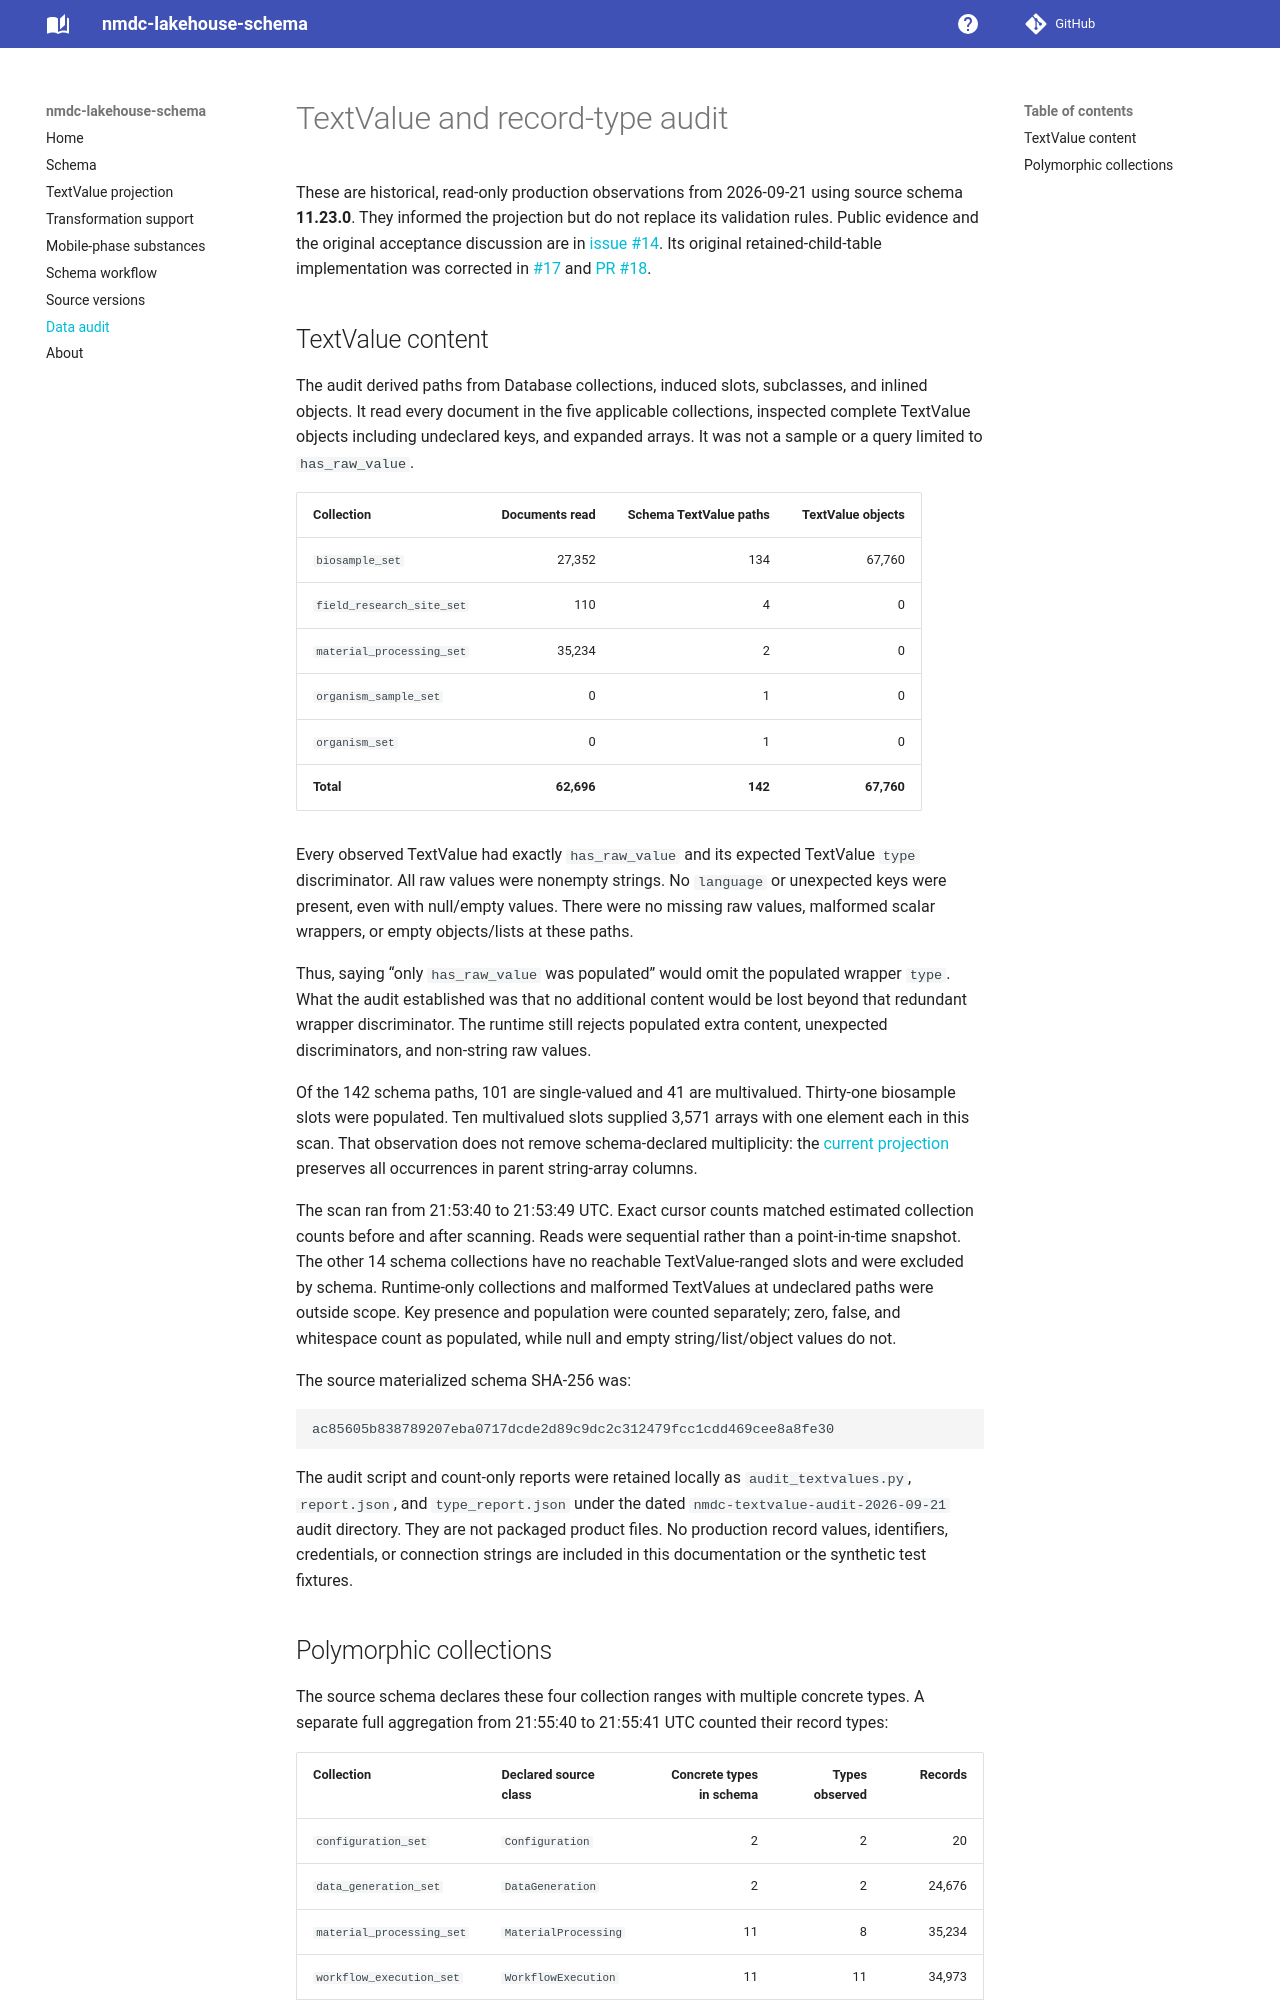

repository: microbiomedata/nmdc-lakehouse-schema · page: data-audit/index.html · generator: mkdocs

# TextValue and record-type audit

These are historical, read-only production observations from 2026-09-21 using
source schema **11.23.0**. They informed the projection but do not replace its
validation rules. Public evidence and the original acceptance discussion are in
[issue #14](https://github.com/microbiomedata/nmdc-lakehouse-schema/issues/14).
Its original retained-child-table implementation was corrected in
[#17](https://github.com/microbiomedata/nmdc-lakehouse-schema/issues/17) and
[PR #18](https://github.com/microbiomedata/nmdc-lakehouse-schema/pull/18).

## TextValue content

The audit derived paths from Database collections, induced slots, subclasses,
and inlined objects. It read every document in the five applicable collections,
inspected complete TextValue objects including undeclared keys, and expanded
arrays. It was not a sample or a query limited to `has_raw_value`.

| Collection | Documents read | Schema TextValue paths | TextValue objects |
| --- | ---: | ---: | ---: |
| `biosample_set` | 27,352 | 134 | 67,760 |
| `field_research_site_set` | 110 | 4 | 0 |
| `material_processing_set` | 35,234 | 2 | 0 |
| `organism_sample_set` | 0 | 1 | 0 |
| `organism_set` | 0 | 1 | 0 |
| **Total** | **62,696** | **142** | **67,760** |

Every observed TextValue had exactly `has_raw_value` and its expected TextValue
`type` discriminator. All raw values were nonempty strings. No `language` or
unexpected keys were present, even with null/empty values. There were no missing
raw values, malformed scalar wrappers, or empty objects/lists at these paths.

Thus, saying “only `has_raw_value` was populated” would omit the populated
wrapper `type`. What the audit established was that no additional content would
be lost beyond that redundant wrapper discriminator. The runtime still rejects
populated extra content, unexpected discriminators, and non-string raw values.

Of the 142 schema paths, 101 are single-valued and 41 are multivalued. Thirty-one
biosample slots were populated. Ten multivalued slots supplied 3,571 arrays with
one element each in this scan. That observation does not remove schema-declared
multiplicity: the [current projection](textvalue-projection.md) preserves all
occurrences in parent string-array columns.

The scan ran from 21:53:40 to 21:53:49 UTC. Exact cursor counts matched estimated
collection counts before and after scanning. Reads were sequential rather than a
point-in-time snapshot. The other 14 schema collections have no reachable
TextValue-ranged slots and were excluded by schema. Runtime-only collections and
malformed TextValues at undeclared paths were outside scope. Key presence and
population were counted separately; zero, false, and whitespace count as
populated, while null and empty string/list/object values do not.

The source materialized schema SHA-256 was:

```text
ac85605b838789207eba0717dcde2d89c9dc2c312479fcc1cdd469cee8a8fe30
```

The audit script and count-only reports were retained locally as
`audit_textvalues.py`, `report.json`, and `type_report.json` under the dated
`nmdc-textvalue-audit-2026-09-21` audit directory. They are not packaged product
files. No production record values, identifiers, credentials, or connection
strings are included in this documentation or the synthetic test fixtures.
